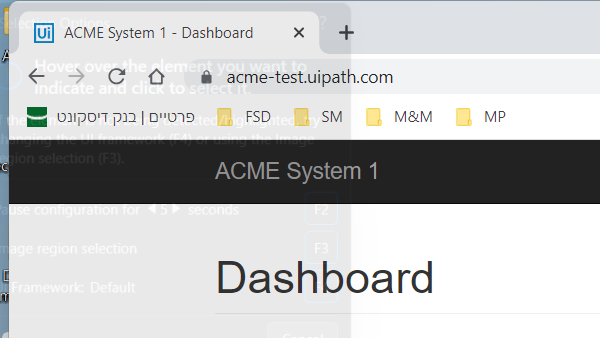
Task: Robotic Enterprise Framework
Workflow: System1_NavigateTo_WI

Step 1: Attach Browser 'chrome.exe ACME' in window 'ACME System 1 - Dashboard' (chrome.exe)
